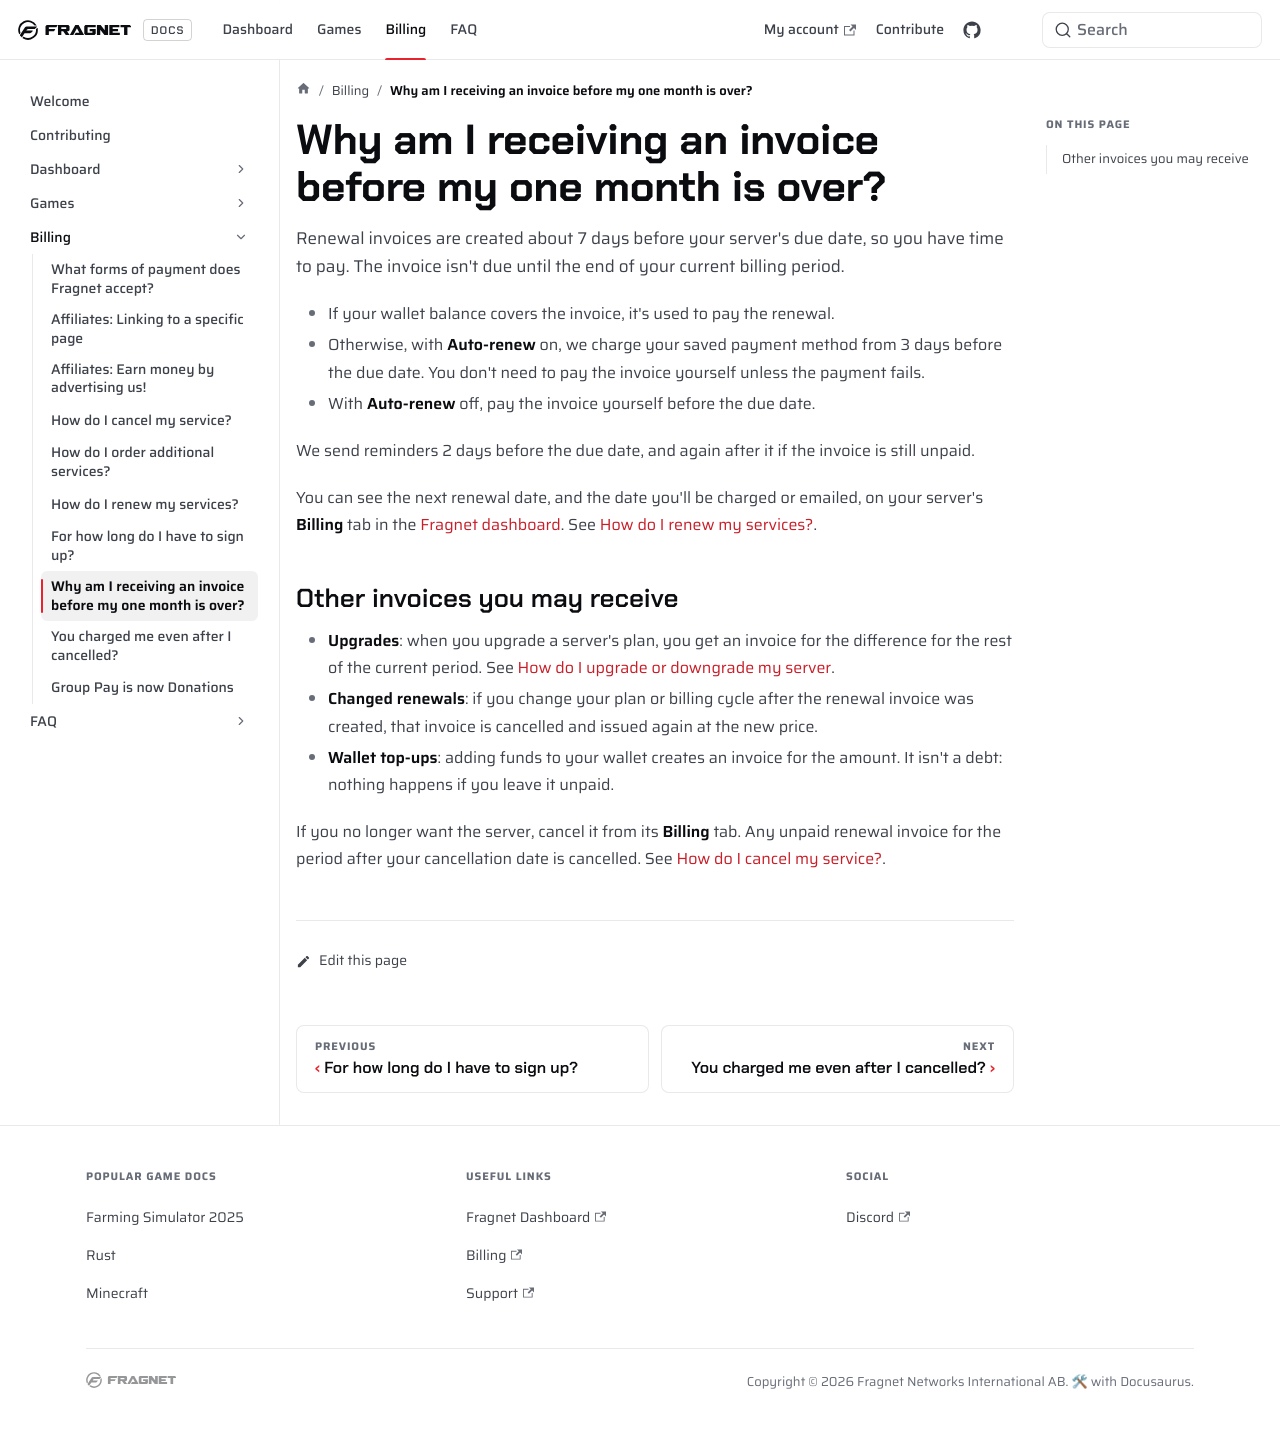

repository: FragnetNetwork/docs · page: billing/why-invoice-was-generated/index.html · generator: docusaurus

# Why am I receiving an invoice before my one month is over?

Renewal invoices are created about 7 days before your server's due date, so you have time to pay. The invoice isn't due until the end of your current billing period.

- If your wallet balance covers the invoice, it's used to pay the renewal.
- Otherwise, with **Auto-renew** on, we charge your saved payment method from 3 days before the due date. You don't need to pay the invoice yourself unless the payment fails.
- With **Auto-renew** off, pay the invoice yourself before the due date.

We send reminders 2 days before the due date, and again after it if the invoice is still unpaid.

You can see the next renewal date, and the date you'll be charged or emailed, on your server's **Billing** tab in the [Fragnet dashboard](VAR::PANEL_URL). See [How do I renew my services?](./renew-service.md).

## Other invoices you may receive

- **Upgrades**: when you upgrade a server's plan, you get an invoice for the difference for the rest of the current period. See [How do I upgrade or downgrade my server](../FAQ/upgrade-downgrade-server.md).
- **Changed renewals**: if you change your plan or billing cycle after the renewal invoice was created, that invoice is cancelled and issued again at the new price.
- **Wallet top-ups**: adding funds to your wallet creates an invoice for the amount. It isn't a debt: nothing happens if you leave it unpaid.

If you no longer want the server, cancel it from its **Billing** tab. Any unpaid renewal invoice for the period after your cancellation date is cancelled. See [How do I cancel my service?](./cancel-service.md).
